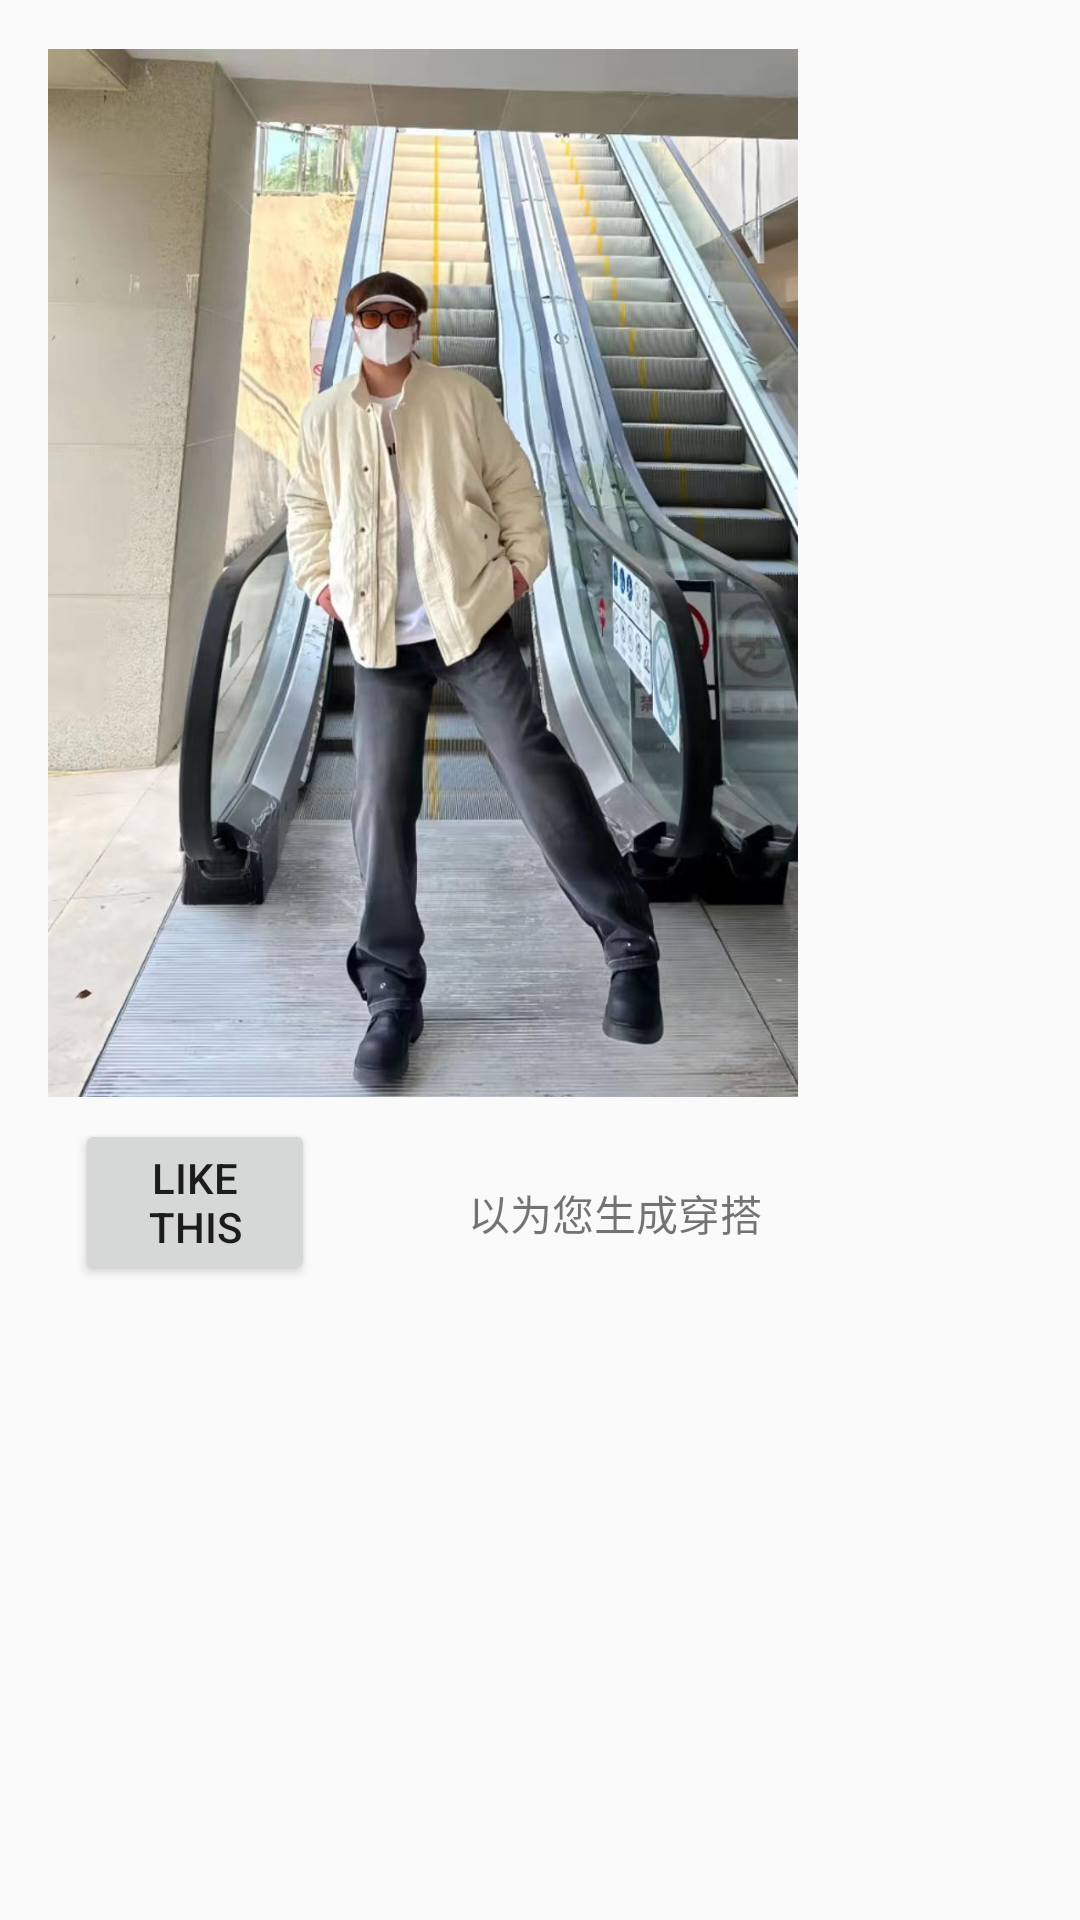

Produce the Android XML layout that renders to this screen, including the resource entries it uses.
<!-- AndroidManifest.xml: application theme Theme.YuLiDressing -->
<!-- res/layout/indexitem.xml -->
<?xml version="1.0" encoding="utf-8"?>
<androidx.constraintlayout.widget.ConstraintLayout xmlns:android="http://schemas.android.com/apk/res/android"
    xmlns:app="http://schemas.android.com/apk/res-auto"
    xmlns:tools="http://schemas.android.com/tools"
    android:layout_width="match_parent"
    android:layout_height="wrap_content"
    >

    <ImageView
        android:id="@+id/imageView1"
        android:layout_width="100dp"
        android:layout_height="100dp"
        android:layout_marginTop="16dp"
        android:layout_marginEnd="28dp"
        app:layout_constraintEnd_toEndOf="parent"
        app:layout_constraintTop_toTopOf="parent"
        tools:srcCompat="@tools:sample/avatars" />

    <ImageView
        android:id="@+id/imageView2"
        android:layout_width="100dp"
        android:layout_height="100dp"
        android:layout_marginTop="12dp"
        android:layout_marginEnd="28dp"
        app:layout_constraintEnd_toEndOf="parent"
        app:layout_constraintTop_toBottomOf="@+id/imageView1"
        tools:srcCompat="@tools:sample/avatars" />

    <ImageView
        android:id="@+id/imageView3"
        android:layout_width="100dp"
        android:layout_height="100dp"
        android:layout_marginTop="8dp"
        android:layout_marginEnd="28dp"
        app:layout_constraintEnd_toEndOf="parent"
        app:layout_constraintTop_toBottomOf="@+id/imageView2"
        tools:srcCompat="@tools:sample/avatars" />

    <ImageView
        android:id="@+id/imageView4"
        android:layout_width="100dp"
        android:layout_height="100dp"
        android:layout_marginTop="8dp"
        android:layout_marginEnd="28dp"
        android:layout_marginBottom="8dp"
        app:layout_constraintBottom_toBottomOf="parent"
        app:layout_constraintEnd_toEndOf="parent"
        app:layout_constraintTop_toBottomOf="@+id/imageView3"
        tools:srcCompat="@tools:sample/avatars" />

    <Button
        android:id="@+id/index_button"
        android:layout_width="80dp"
        android:layout_height="wrap_content"
        android:layout_marginStart="25dp"
        android:layout_marginTop="7dp"
        android:text="like This"
        app:layout_constraintStart_toStartOf="parent"
        app:layout_constraintTop_toBottomOf="@+id/iv_show"
        tools:ignore="MissingConstraints" />

    <ImageView
        android:id="@+id/iv_show"
        android:layout_width="250dp"
        android:layout_height="350dp"
        android:layout_marginStart="16dp"
        android:layout_marginTop="16dp"
        android:src="@drawable/show2"
        app:layout_constraintStart_toStartOf="parent"
        app:layout_constraintTop_toTopOf="parent"
        tools:ignore="MissingConstraints" />

    <TextView
        android:id="@+id/textView3"
        android:layout_width="wrap_content"
        android:layout_height="wrap_content"
        android:layout_marginStart="51dp"
        android:layout_marginTop="28dp"
        android:text="以为您生成穿搭"
        app:layout_constraintStart_toEndOf="@+id/index_button"
        app:layout_constraintTop_toBottomOf="@+id/iv_show" />

</androidx.constraintlayout.widget.ConstraintLayout>
<!-- resources referenced by this layout -->
<resources>
  <!-- drawable show2: jpg bitmap (drawable, 148410 bytes) -->
  <style name="Theme.YuLiDressing" parent="Base.Theme.YuLiDressing" />
  <style name="Base.Theme.YuLiDressing" parent="Theme.MaterialComponents.DayNight.Bridge">
          
          
      </style>
</resources>
